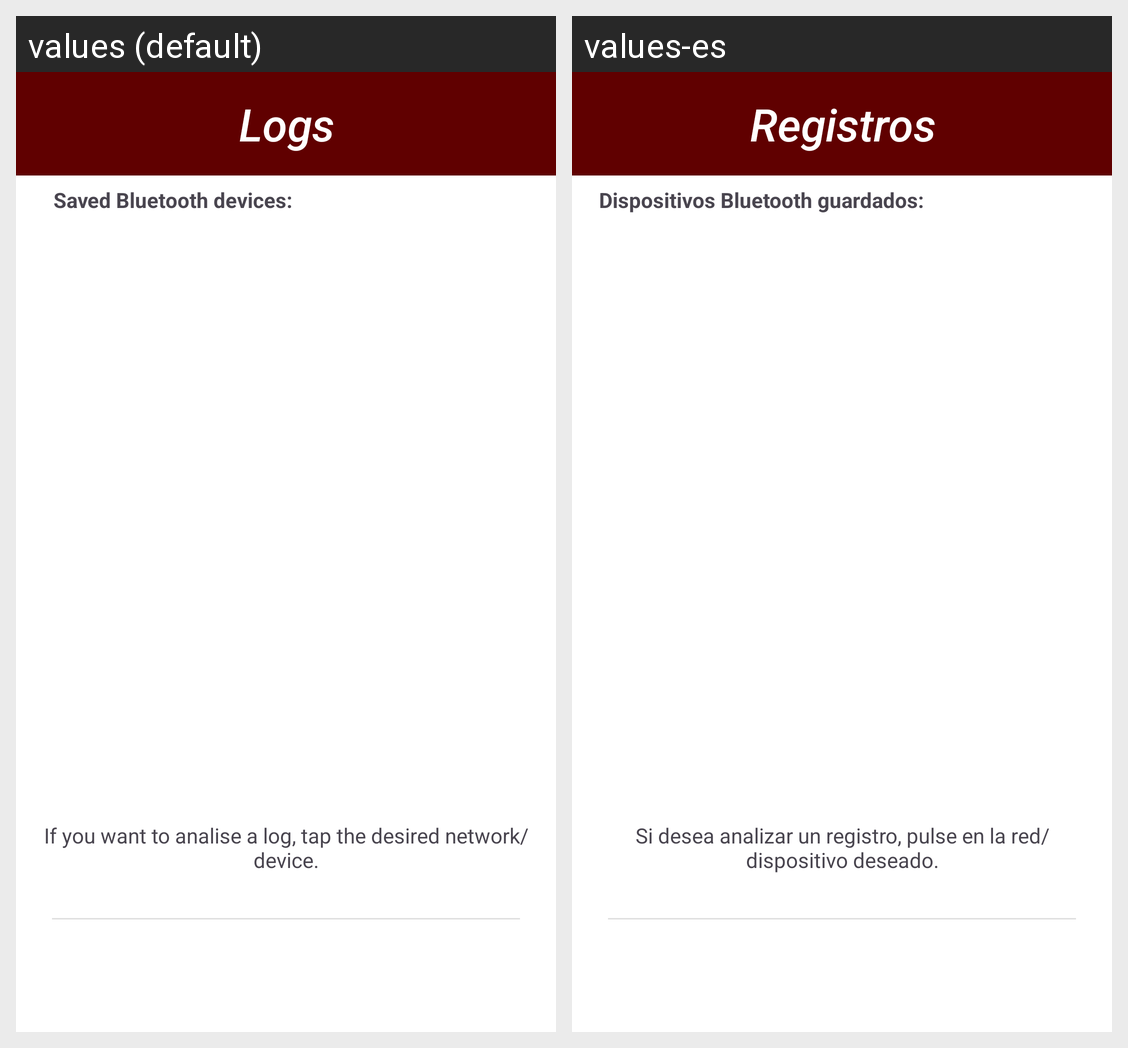

The Android screen above is rendered under two locales of the same app. Produce the string resources it draws, with the default and per-locale values.
Android screen res/layout/activity_registros_bluetooth.xml rendered under 2 locales, left to right: values (default), values-es. Device: Nexus 5 (rendered at 1080×1920; each locale shown at half size, 540×960, under a caption strip naming it); theme Theme.Asniff.
Strings drawn on this screen, with the default value and each locale's value (text and hints the layout hard-codes, and strings that could not be matched under every locale, appear in the picture but are not listed):

registros_titulo
  values: Logs
  values-es: Registros

dispositivos_bluetooth_guardados
  values: Saved Bluetooth devices:
  values-es: Dispositivos Bluetooth guardados:

si_desea_analizar_dispositivo
  values: If you want to analise a log, tap the desired network/device.
  values-es: Si desea analizar un registro, pulse en la red/dispositivo deseado.
